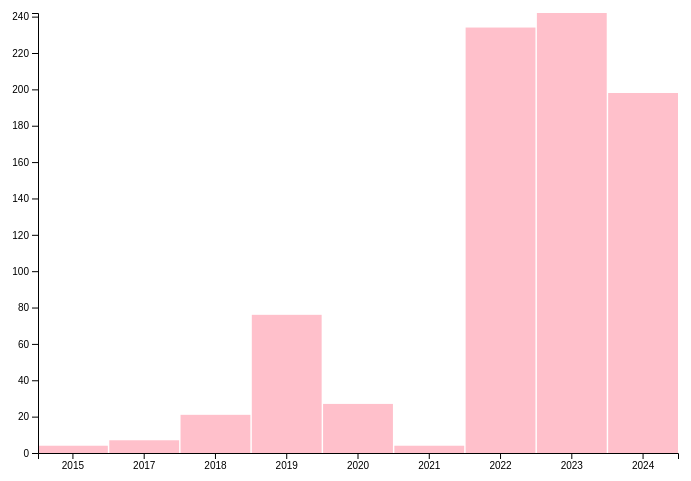
D3 v7 page, settled after 360 driven frames (6 s of simulated time); the page loaded 1 data file(s).


// ── main.js
// Declare chart dimensions
const margin = 30;
const width = 700;
const height = 500;


// Load CSV data
d3.csv("tours_by_year.csv").then(data => {
    console.log("data", data)

    // Format data
    // year represents concert year
    // tours represents number of concerts held that year
    data.forEach(d => {
        d.year = d.year;
        d.tours = +d.tours;
    });

    const maxY = d3.max(data, d => d.tours);


    // Create scales
    const xScale = d3.scaleBand()
        .domain(data.map(d => d.year))
        .range([margin, width - margin])
        .paddingInner(.02);

    const yScale = d3.scaleLinear()
        .domain([0, maxY])
        .range([height - margin, margin]);


    // Create SVG
    const svg = d3.select("body")
        .append("svg")
        .attr("width", width)
        .attr("height", height);


    // Create axes
    const bottomAxis = d3.axisBottom()
        .scale(xScale);

    const leftAxis = d3.axisLeft()
        .scale(yScale);


    // Create bars
    svg.selectAll("rect")
        .data(data)
        .enter()
        .append("rect")
        .attr("x", d => xScale(d.year))
        .attr("y", d => yScale(d.tours))
        .attr("width", xScale.bandwidth())
        .attr("height", d => (height - margin) - yScale(d.tours))
        .attr("fill", "pink");


    // Display axes
    svg.append("g")
        .attr("transform", "translate(0," + (height - margin) + ")")
        .call(bottomAxis);

    svg.append("g")
        .attr("transform", "translate(" + margin + ",0)")
        .call(leftAxis);


});

### data: tours_by_year.csv
?year, tours
2015, 4
2017, 7
2018, 21
2019, 76
2020, 27
2021, 4
2022, 234
2023, 242
2024, 198